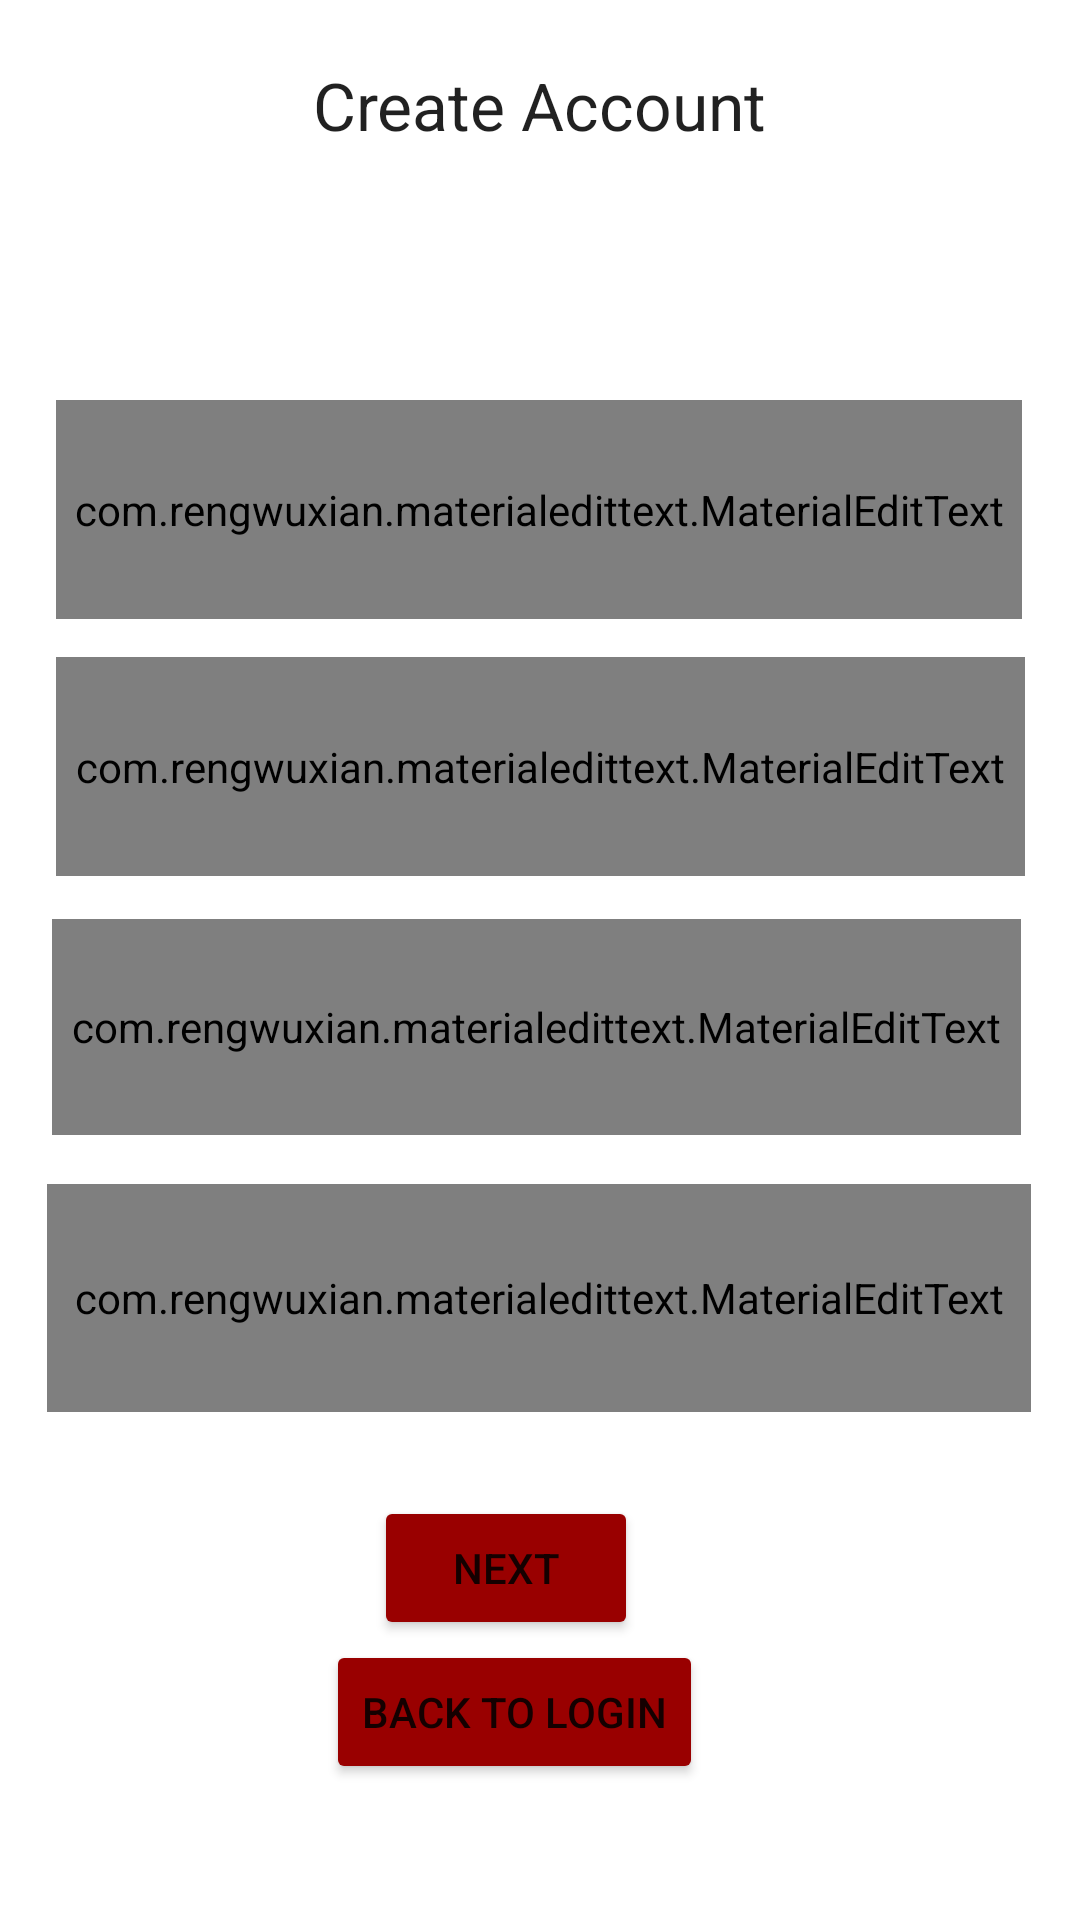

Here is an Android app screen rendered from its layout file. Give the layout XML and the strings, colors and styles it references.
<!-- AndroidManifest.xml: application theme Theme.VillagePlanner -->
<!-- res/layout/activity_create_account.xml -->
<?xml version="1.0" encoding="utf-8"?>
<androidx.constraintlayout.widget.ConstraintLayout xmlns:android="http://schemas.android.com/apk/res/android"
    xmlns:app="http://schemas.android.com/apk/res-auto"
    xmlns:tools="http://schemas.android.com/tools"
    android:layout_width="match_parent"
    android:layout_height="match_parent"
    tools:context=".createAccount.CreateAccount">

    <Button
        android:id="@+id/backToLogin"
        android:layout_width="wrap_content"
        android:layout_height="wrap_content"
        android:text="Back to Login"
        app:backgroundTint="@color/usc_red"
        app:layout_constraintBottom_toBottomOf="parent"
        app:layout_constraintEnd_toEndOf="parent"
        app:layout_constraintHorizontal_bias="0.464"
        app:layout_constraintStart_toStartOf="parent"
        app:layout_constraintTop_toBottomOf="@+id/nextButton"
        app:layout_constraintVertical_bias="0.0" />

    <com.rengwuxian.materialedittext.MaterialEditText
        android:id="@+id/passTwo"
        android:layout_width="328dp"
        android:layout_height="76dp"
        android:layout_marginTop="296dp"
        android:hint="Confirm Password"
        android:inputType="textPassword"
        app:layout_constraintBottom_toBottomOf="parent"
        app:layout_constraintEnd_toEndOf="parent"
        app:layout_constraintHorizontal_bias="0.493"
        app:layout_constraintStart_toStartOf="parent"
        app:layout_constraintTop_toBottomOf="@+id/createAccountTitle"
        app:layout_constraintVertical_bias="0.209"
        app:met_floatingLabel="highlight"
        app:met_helperTextColor="@color/error_red"
        app:met_primaryColor="@color/usc_red" />

    <com.rengwuxian.materialedittext.MaterialEditText
        android:id="@+id/passOne"
        android:layout_width="323dp"
        android:layout_height="72dp"
        android:layout_marginTop="212dp"
        android:hint="Password"
        android:inputType="textPassword"
        app:layout_constraintBottom_toTopOf="@+id/passTwo"
        app:layout_constraintEnd_toEndOf="parent"
        app:layout_constraintHorizontal_bias="0.465"
        app:layout_constraintStart_toStartOf="parent"
        app:layout_constraintTop_toBottomOf="@+id/createAccountTitle"
        app:layout_constraintVertical_bias="0.71"
        app:met_floatingLabel="highlight"
        app:met_helperTextColor="@color/error_red"
        app:met_primaryColor="@color/usc_red" />

    <com.rengwuxian.materialedittext.MaterialEditText
        android:id="@+id/emailField"
        android:layout_width="323dp"
        android:layout_height="73dp"
        android:layout_marginTop="128dp"
        android:hint="Email"
        app:layout_constraintBottom_toTopOf="@+id/passOne"
        app:layout_constraintEnd_toEndOf="parent"
        app:layout_constraintStart_toStartOf="parent"
        app:layout_constraintTop_toBottomOf="@+id/createAccountTitle"
        app:layout_constraintVertical_bias="0.723"
        app:met_errorColor="@color/error_red"
        app:met_floatingLabel="highlight"
        app:met_primaryColor="@color/usc_red" />

    <TextView
        android:id="@+id/createAccountTitle"
        android:layout_width="248dp"
        android:layout_height="38dp"
        android:layout_marginTop="16dp"
        android:gravity="center"
        android:text="Create Account"
        android:textAppearance="@style/TextAppearance.AppCompat.Large"
        app:fontFamily="@font/open_sans_bold"
        app:layout_constraintEnd_toEndOf="parent"
        app:layout_constraintHorizontal_bias="0.496"
        app:layout_constraintStart_toStartOf="parent"
        app:layout_constraintTop_toTopOf="parent" />

    <com.rengwuxian.materialedittext.MaterialEditText
        android:id="@+id/fullName"
        android:layout_width="322dp"
        android:layout_height="73dp"
        android:layout_marginTop="40dp"
        android:hint="Name"
        app:layout_constraintBottom_toTopOf="@+id/emailField"
        app:layout_constraintEnd_toEndOf="parent"
        app:layout_constraintHorizontal_bias="0.494"
        app:layout_constraintStart_toStartOf="parent"
        app:layout_constraintTop_toBottomOf="@+id/createAccountTitle"
        app:layout_constraintVertical_bias="0.758"
        app:met_floatingLabel="highlight"
        app:met_helperTextColor="@color/error_red"
        app:met_primaryColor="@color/usc_red" />

    <Button
        android:id="@+id/nextButton"
        android:layout_width="wrap_content"
        android:layout_height="wrap_content"
        android:layout_marginTop="28dp"
        android:text="Next"
        app:backgroundTint="@color/usc_red"
        app:layout_constraintEnd_toEndOf="parent"
        app:layout_constraintHorizontal_bias="0.458"
        app:layout_constraintStart_toStartOf="parent"
        app:layout_constraintTop_toBottomOf="@+id/passTwo" />

    <TextView
        android:id="@+id/createAccountError"
        android:layout_width="371dp"
        android:layout_height="61dp"
        android:gravity="center"
        app:fontFamily="@font/open_sans"
        app:layout_constraintBottom_toTopOf="@+id/fullName"
        app:layout_constraintEnd_toEndOf="parent"
        app:layout_constraintStart_toStartOf="parent"
        app:layout_constraintTop_toBottomOf="@+id/createAccountTitle"
        app:layout_constraintVertical_bias="0.242" />

    <androidx.coordinatorlayout.widget.CoordinatorLayout
        android:id="@+id/snackbar_layout"
        android:layout_width="match_parent"
        android:layout_height="wrap_content"
        app:layout_constraintBottom_toBottomOf="parent"
        app:layout_constraintEnd_toEndOf="parent"
        app:layout_constraintStart_toStartOf="parent" />

</androidx.constraintlayout.widget.ConstraintLayout>
<!-- resources referenced by this layout -->
<resources>
  <color name="error_red">#ff3333</color>
  <color name="usc_red">#990000</color>
  <style name="Theme.VillagePlanner" parent="Theme.MaterialComponents.DayNight.DarkActionBar">
          
          <item name="colorPrimary">@color/usc_red</item>
          <item name="colorPrimaryVariant">@color/purple_700</item>
          <item name="colorOnPrimary">@color/white</item>
          
          <item name="colorSecondary">@color/teal_200</item>
          <item name="colorSecondaryVariant">@color/teal_700</item>
          <item name="colorOnSecondary">@color/black</item>
          
          <item name="android:statusBarColor" tools:targetApi="l">?attr/colorPrimaryVariant</item>
          
      </style>
  <color name="purple_700">#FF3700B3</color>
  <color name="white">#FFFFFFFF</color>
  <color name="teal_200">#FF03DAC5</color>
  <color name="teal_700">#FF018786</color>
  <color name="black">#FF000000</color>
</resources>
